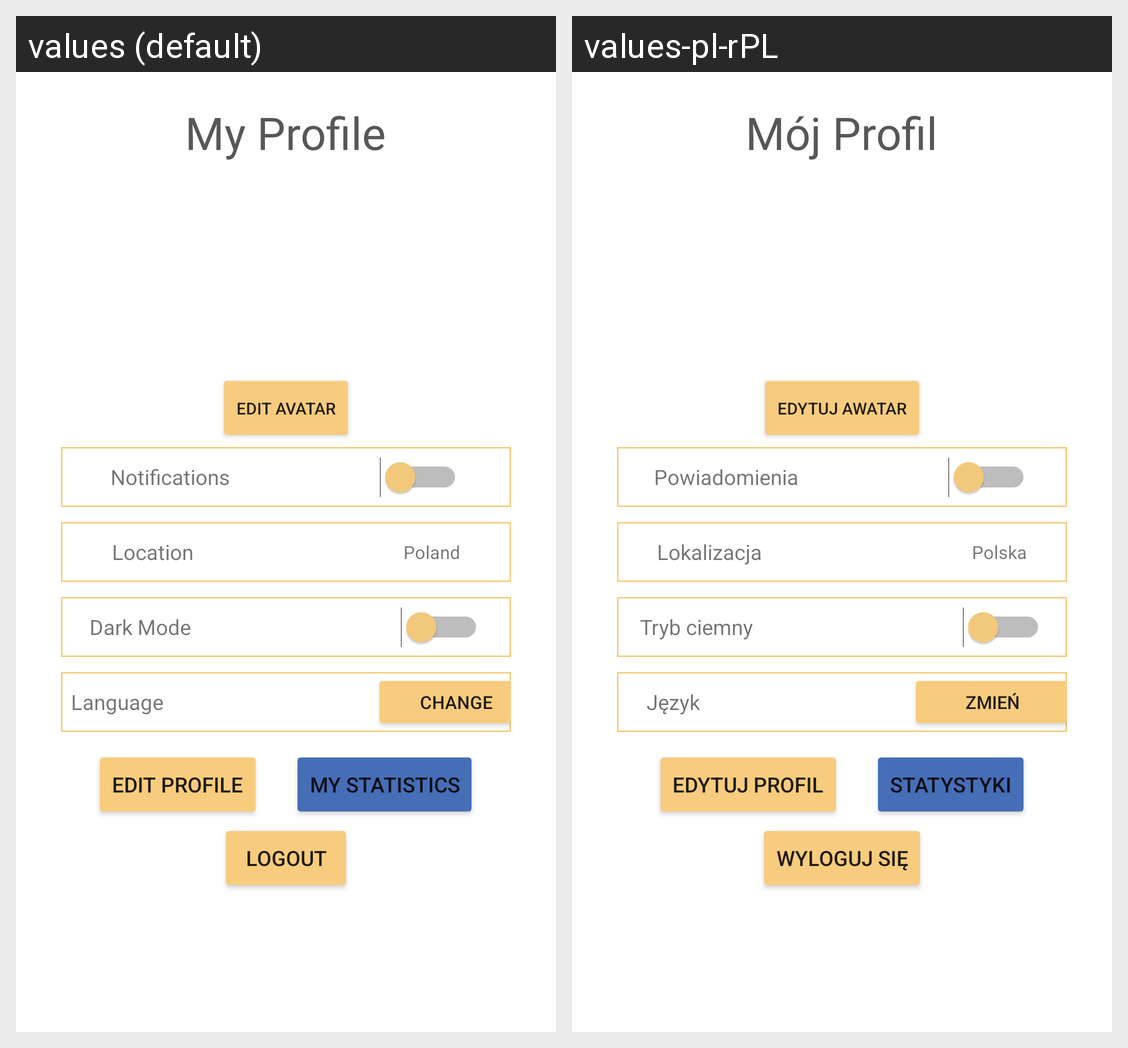

This grid shows one Android layout under two languages. Give, for every string resource on the screen, its name, the default text and each shown locale's text.
Android screen res/layout/fragment_user_profile.xml rendered under 2 locales, left to right: values (default), values-pl-rPL. Device: Nexus 5 (rendered at 1080×1920; each locale shown at half size, 540×960, under a caption strip naming it); theme Theme.LearnWordsApp.
Strings drawn on this screen, with the default value and each locale's value (text and hints the layout hard-codes, and strings that could not be matched under every locale, appear in the picture but are not listed):

my_profile
  values: My Profile
  values-pl-rPL: Mój Profil

edit_avatar
  values: Edit Avatar
  values-pl-rPL: Edytuj Awatar

notifications
  values: Notifications
  values-pl-rPL: Powiadomienia

dark_mode
  values: Dark Mode
  values-pl-rPL: Tryb ciemny

location
  values: Location
  values-pl-rPL: Lokalizacja

location_Poland
  values: Poland
  values-pl-rPL: Polska

language_app
  values: Language
  values-pl-rPL: Język

change
  values: Change
  values-pl-rPL: Zmień

edit_profile
  values: Edit Profile
  values-pl-rPL: Edytuj Profil

my_statistics
  values: My Statistics
  values-pl-rPL: Statystyki

logout
  values: Logout
  values-pl-rPL: Wyloguj się
